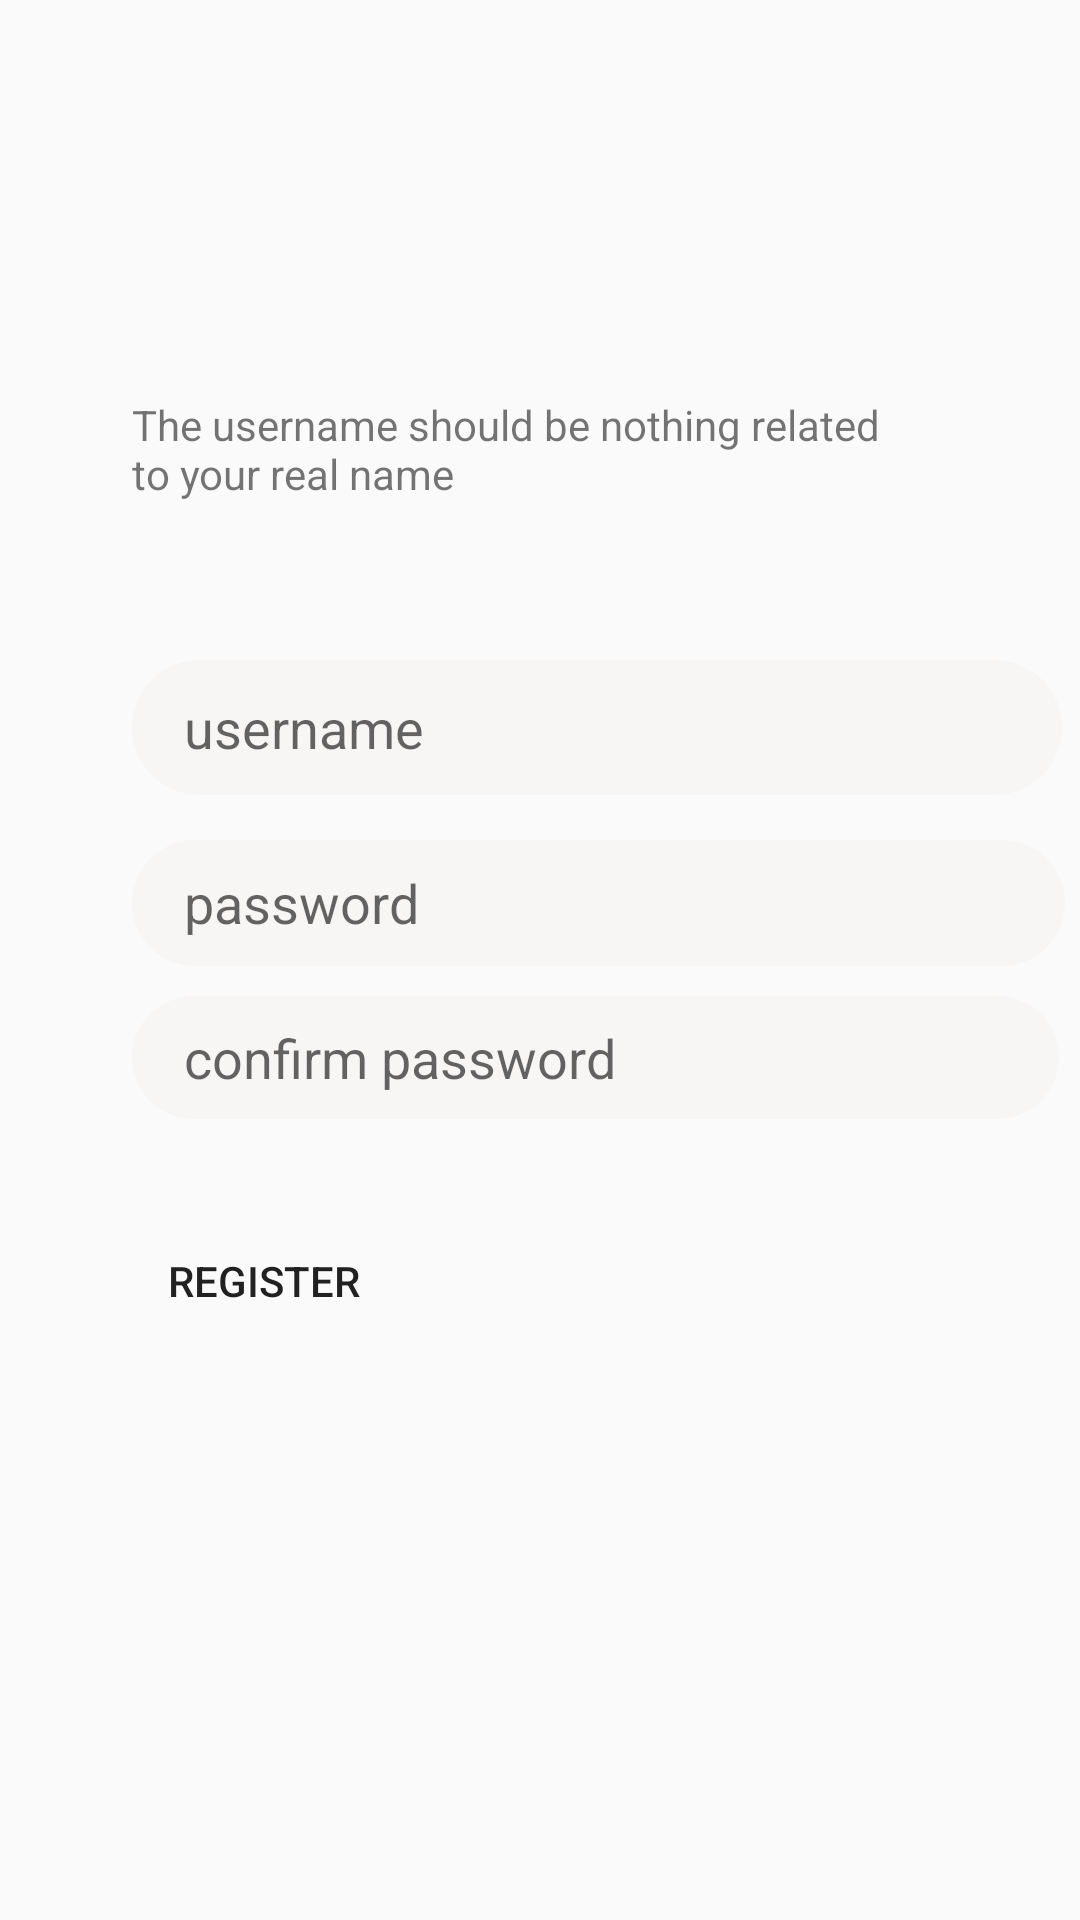

Produce the Android XML layout that renders to this screen, including the resource entries it uses.
<!-- AndroidManifest.xml: application theme AppTheme -->
<!-- res/layout/register_patient.xml -->
<?xml version="1.0" encoding="utf-8"?>
<androidx.constraintlayout.widget.ConstraintLayout xmlns:android="http://schemas.android.com/apk/res/android"
    xmlns:app="http://schemas.android.com/apk/res-auto"
    xmlns:tools="http://schemas.android.com/tools"
    android:orientation="vertical" android:layout_width="match_parent"
    android:layout_height="match_parent">

    <EditText
        android:id="@+id/confirm_pass_regP"
        android:layout_width="309dp"
        android:layout_height="41dp"
        android:layout_marginStart="44dp"
        android:layout_marginTop="10dp"
        android:background="@drawable/inputfield"
        android:ems="10"
        android:hint="    confirm password"

        android:inputType="textPassword"
        app:layout_constraintStart_toStartOf="parent"
        app:layout_constraintTop_toBottomOf="@+id/password_registerP" />

    <EditText
        android:id="@+id/username_registerT"
        android:layout_width="310dp"
        android:layout_height="45dp"
        android:layout_marginStart="44dp"
        android:layout_marginTop="220dp"
        android:background="@drawable/inputfield"
        android:ems="10"
        android:hint="    username"
        android:inputType="textPersonName"
        app:layout_constraintStart_toStartOf="parent"
        app:layout_constraintTop_toTopOf="parent" />

    <EditText
        android:id="@+id/password_registerP"
        android:layout_width="311dp"
        android:layout_height="42dp"
        android:layout_marginStart="44dp"
        android:layout_marginTop="280dp"
        android:background="@drawable/inputfield"
        android:ems="10"
        android:hint="    password"
        android:inputType="textPassword"
        app:layout_constraintStart_toStartOf="parent"
        app:layout_constraintTop_toTopOf="parent" />

    <Button
        android:id="@+id/register_btnP"
        android:layout_width="wrap_content"
        android:layout_height="wrap_content"
        android:layout_marginStart="44dp"
        android:layout_marginTop="30dp"
        android:background="@drawable/button"
        android:text="Register"
        app:layout_constraintStart_toStartOf="parent"
        app:layout_constraintTop_toBottomOf="@+id/confirm_pass_regP" />

    <TextView
        android:id="@+id/username_taken_txtP"
        android:layout_width="wrap_content"
        android:layout_height="wrap_content"
        android:textColor="#D31818"
        app:layout_constraintBottom_toBottomOf="parent"
        app:layout_constraintEnd_toEndOf="@+id/username_registerT"
        app:layout_constraintHorizontal_bias="0.829"
        app:layout_constraintStart_toStartOf="@+id/username_registerT"
        app:layout_constraintTop_toTopOf="parent"
        app:layout_constraintVertical_bias="0.32" />

    <TextView
        android:id="@+id/password_not_matchP"
        android:layout_width="wrap_content"
        android:layout_height="wrap_content"
        android:textColor="#B91717"
        app:layout_constraintBottom_toBottomOf="parent"

        app:layout_constraintEnd_toEndOf="@+id/confirm_pass_regP"
        app:layout_constraintHorizontal_bias="0.947"
        app:layout_constraintStart_toStartOf="@+id/confirm_pass_regP"
        app:layout_constraintTop_toTopOf="parent"
        app:layout_constraintVertical_bias="0.609" />

    <TextView
        android:id="@+id/txt"
        android:layout_width="257dp"
        android:layout_height="55dp"
        android:layout_marginStart="44dp"

        android:layout_marginTop="132dp"
        android:text="The username should be nothing related to your real name"
        app:layout_constraintStart_toStartOf="parent"
        app:layout_constraintTop_toTopOf="parent" />

    <TextView
        android:id="@+id/textView17"
        android:layout_width="202dp"
        android:layout_height="20dp"
        android:layout_marginStart="45dp"
        android:layout_marginTop="3dp"
        android:text="Please double check your form!"
        android:textColor="#FA1706"
        android:visibility="gone"
        app:layout_constraintStart_toStartOf="parent"
        app:layout_constraintTop_toBottomOf="@+id/confirm_pass_regP" />

</androidx.constraintlayout.widget.ConstraintLayout>
<!-- resources referenced by this layout -->
<resources>
  <!-- drawable inputfield (drawable) -->
  <?xml version="1.0" encoding="utf-8"?>
  <shape android:shape="rectangle" xmlns:android="http://schemas.android.com/apk/res/android">
      <solid android:color="@color/grey">
  
      </solid>
      <corners android:radius="50dp"></corners>
  
  </shape>
  <style name="AppTheme" parent="Theme.MaterialComponents.Light.NoActionBar.Bridge">
  
          
          <item name="colorPrimary">@color/colorPrimary</item>
          <item name="colorPrimaryDark">@color/red</item>
  
      </style>
  <color name="grey">#F8F5F5</color>
  <color name="colorPrimary">#DACFEE</color>
  <color name="red">#D3C4EC</color>
</resources>
